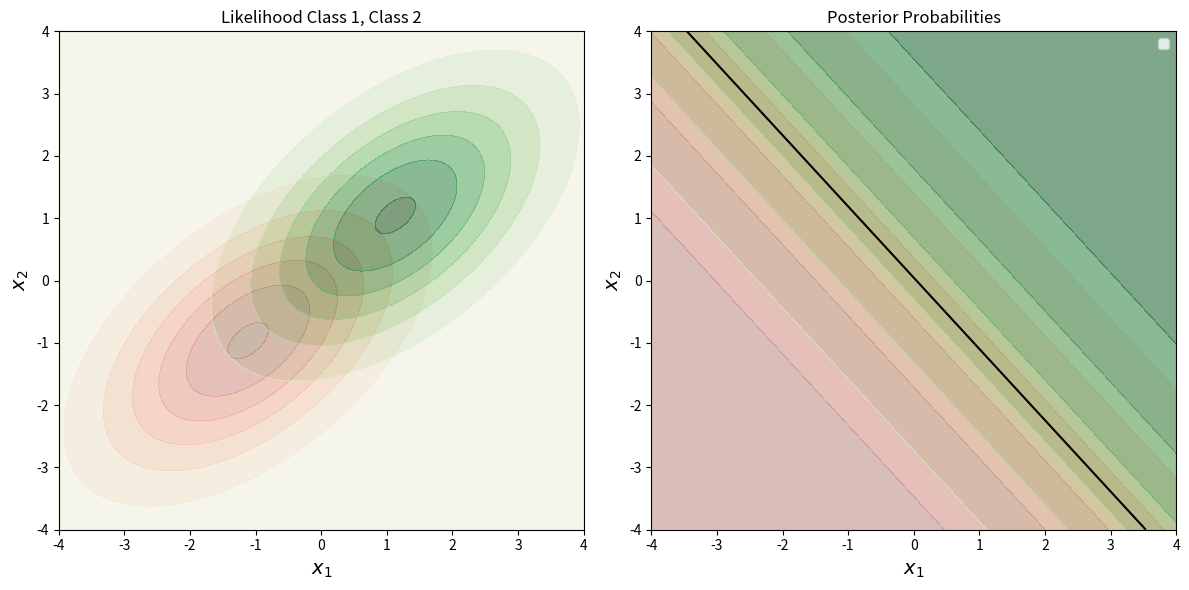

Generate this figure with matplotlib:
# สุ่มค่า
import numpy as np
import matplotlib.pyplot as plt
from scipy.stats import multivariate_normal
from scipy.stats import norm

# สุ่มตัวอย่างจากการแจกแจง
np.random.seed(42)  # กำหนด seed เพื่อให้ผลลัพธ์การสุ่มซ้ำได้
samples_c1 = np.random.multivariate_normal([-1, -1], [[1, 0], [0, 1]], 100)
samples_c2 = np.random.multivariate_normal([1, 1], [[1, 0], [0, 1]], 100)
# สุ่มตัวอย่างจากการแจกแจง 2 มิติ
np.random.seed(42)  # กำหนด seed เพื่อให้ผลลัพธ์การสุ่มซ้ำได้
Samples_c1 = np.random.normal(-1, 1, 100)
Samples_c2 = np.random.normal(1, 1, 100)

# คำนวณค่า mean และ covariance จากตัวอย่างที่สุ่มได้
mu_c1_sample = np.mean(samples_c1, axis=0)
mu_c2_sample = np.mean(samples_c2, axis=0)
Sigma_sample = np.cov(np.vstack((samples_c1, samples_c2)).T)
# คำนวณค่า mean และ variance จากตัวอย่างที่สุ่มได้
Mu_c1_sample = np.mean(Samples_c1)
Mu_c2_sample = np.mean(Samples_c2)
sigma_sample = np.std(np.concatenate((Samples_c1, Samples_c2)))

# สร้างฟังก์ชัน Linear Discriminant
def linear_discriminant(mu_c1, mu_c2, Sigma):
    Sigma_inv = np.linalg.inv(Sigma)
    w = np.dot(Sigma_inv, mu_c1 - mu_c2)
    b = -0.5 * np.dot(np.dot(mu_c1, Sigma_inv), mu_c1) + 0.5 * np.dot(np.dot(mu_c2, Sigma_inv), mu_c2)
    return w, b
# # สร้างฟังก์ชัน Linear Discriminant 1 มิติ
# def linear_discriminant_2(Mu_c1, Mu_c2, sigma):
#     W = (Mu_c2 - Mu_c1) / sigma**2
#     B = -0.5 * (Mu_c1**2 - Mu_c2**2) / sigma**2
#     return W, B

# คำนวณ w และ b จากตัวอย่างที่สุ่มได้
w_sample, b_sample = linear_discriminant(mu_c1_sample, mu_c2_sample, Sigma_sample)
# W_sample, B_sample = linear_discriminant_2(Mu_c1_sample, Mu_c2_sample, sigma_sample)

# สร้างกราฟ
x1_range = np.linspace(-4, 4, 400)
x2_range = np.linspace(-4, 4, 400)
X1, X2 = np.meshgrid(x1_range, x2_range)
pos = np.dstack((X1, X2))
x = np.linspace(-4, 4, 400)

# คำนวณ likelihood
rv_c1_sample = multivariate_normal(mu_c1_sample, Sigma_sample)
rv_c2_sample = multivariate_normal(mu_c2_sample, Sigma_sample)
likelihood_c1_sample = rv_c1_sample.pdf(pos)
likelihood_c2_sample = rv_c2_sample.pdf(pos)
# likelihood_c1_sample = norm.pdf(x, Mu_c1_sample, sigma_sample)
# likelihood_c2_sample = norm.pdf(x, Mu_c2_sample, sigma_sample)

# คำนวณ posterior โดยสมมติว่า p(c1) = p(c2) = 0.5
posterior_c1_sample = likelihood_c1_sample / (likelihood_c1_sample + likelihood_c2_sample)
posterior_c2_sample = likelihood_c2_sample / (likelihood_c1_sample + likelihood_c2_sample)

# คำนวณขอบตัดสินใจ
decision_boundary_sample = w_sample[0] * X1 + w_sample[1] * X2 + b_sample

# วาดกราฟ likelihood
plt.figure(figsize=(12, 6))

plt.subplot(1, 2, 1)
plt.contourf(X1, X2, likelihood_c1_sample, cmap='Reds', alpha=0.5)
plt.contourf(X1, X2, likelihood_c2_sample, cmap='Greens', alpha=0.5)
# plt.contour(X1, X2, decision_boundary_sample, levels=[0], colors='black')
# plt.scatter(samples_c1[:, 0], samples_c1[:, 1], c='red', marker='o', label='Class 1')
# plt.scatter(samples_c2[:, 0], samples_c2[:, 1], c='green', marker='s', label='Class 2')
plt.title('Likelihood Class 1, Class 2')
plt.xlabel(r'$x_1$', fontsize=14)
plt.ylabel(r'$x_2$', fontsize=14)

# plt.subplot(1, 3, 1)
# plt.plot(x, likelihood_c1_sample, 'k-', label='Class $c_1$')
# plt.plot(x, likelihood_c2_sample, 'k--', label='Class $c_2$')
# plt.axvline(decision_boundary_sample, color='black', linestyle='-', linewidth=2, label='Decision Boundary')
# # plt.scatter(samples_c1, np.zeros_like(samples_c1), c='blue', marker='o', label='Samples Class 1')
# # plt.scatter(samples_c2, np.zeros_like(samples_c2), c='green', marker='s', label='Samples Class 2')
# plt.title('Likelihood')
# plt.xlabel('$x$', fontsize=14)
# plt.ylabel('Likelihood', fontsize=14)
# plt.legend()

# plt.subplot(1, 2, 2)
# plt.contourf(X1, X2, likelihood_c2_sample, cmap='Greens')
# plt.contour(X1, X2, decision_boundary_sample, levels=[0], colors='black')
# plt.scatter(samples_c1[:, 0], samples_c1[:, 1], c='blue', marker='o', label='Class 1')
# plt.scatter(samples_c2[:, 0], samples_c2[:, 1], c='green', marker='s', label='Class 2')
# plt.title('Likelihood Class 2')
# plt.xlabel(r'$x_1$', fontsize=14)
# plt.ylabel(r'$x_2$', fontsize=14)

# วาดกราฟ posterior
plt.subplot(1, 2, 2)
plt.contourf(X1, X2, posterior_c1_sample, cmap='Reds', alpha=0.5)
plt.contourf(X1, X2, posterior_c2_sample, cmap='Greens', alpha=0.5)
plt.contour(X1, X2, decision_boundary_sample, levels=[0], colors='black')
# plt.scatter(samples_c1[:, 0], samples_c1[:, 1], c='red', marker='o', label='Class 1')
# plt.scatter(samples_c2[:, 0], samples_c2[:, 1], c='green', marker='s', label='Class 2')
plt.title('Posterior Probabilities')
plt.xlabel(r'$x_1$', fontsize=14)
plt.ylabel(r'$x_2$', fontsize=14)
plt.legend()

plt.tight_layout()
plt.show()
